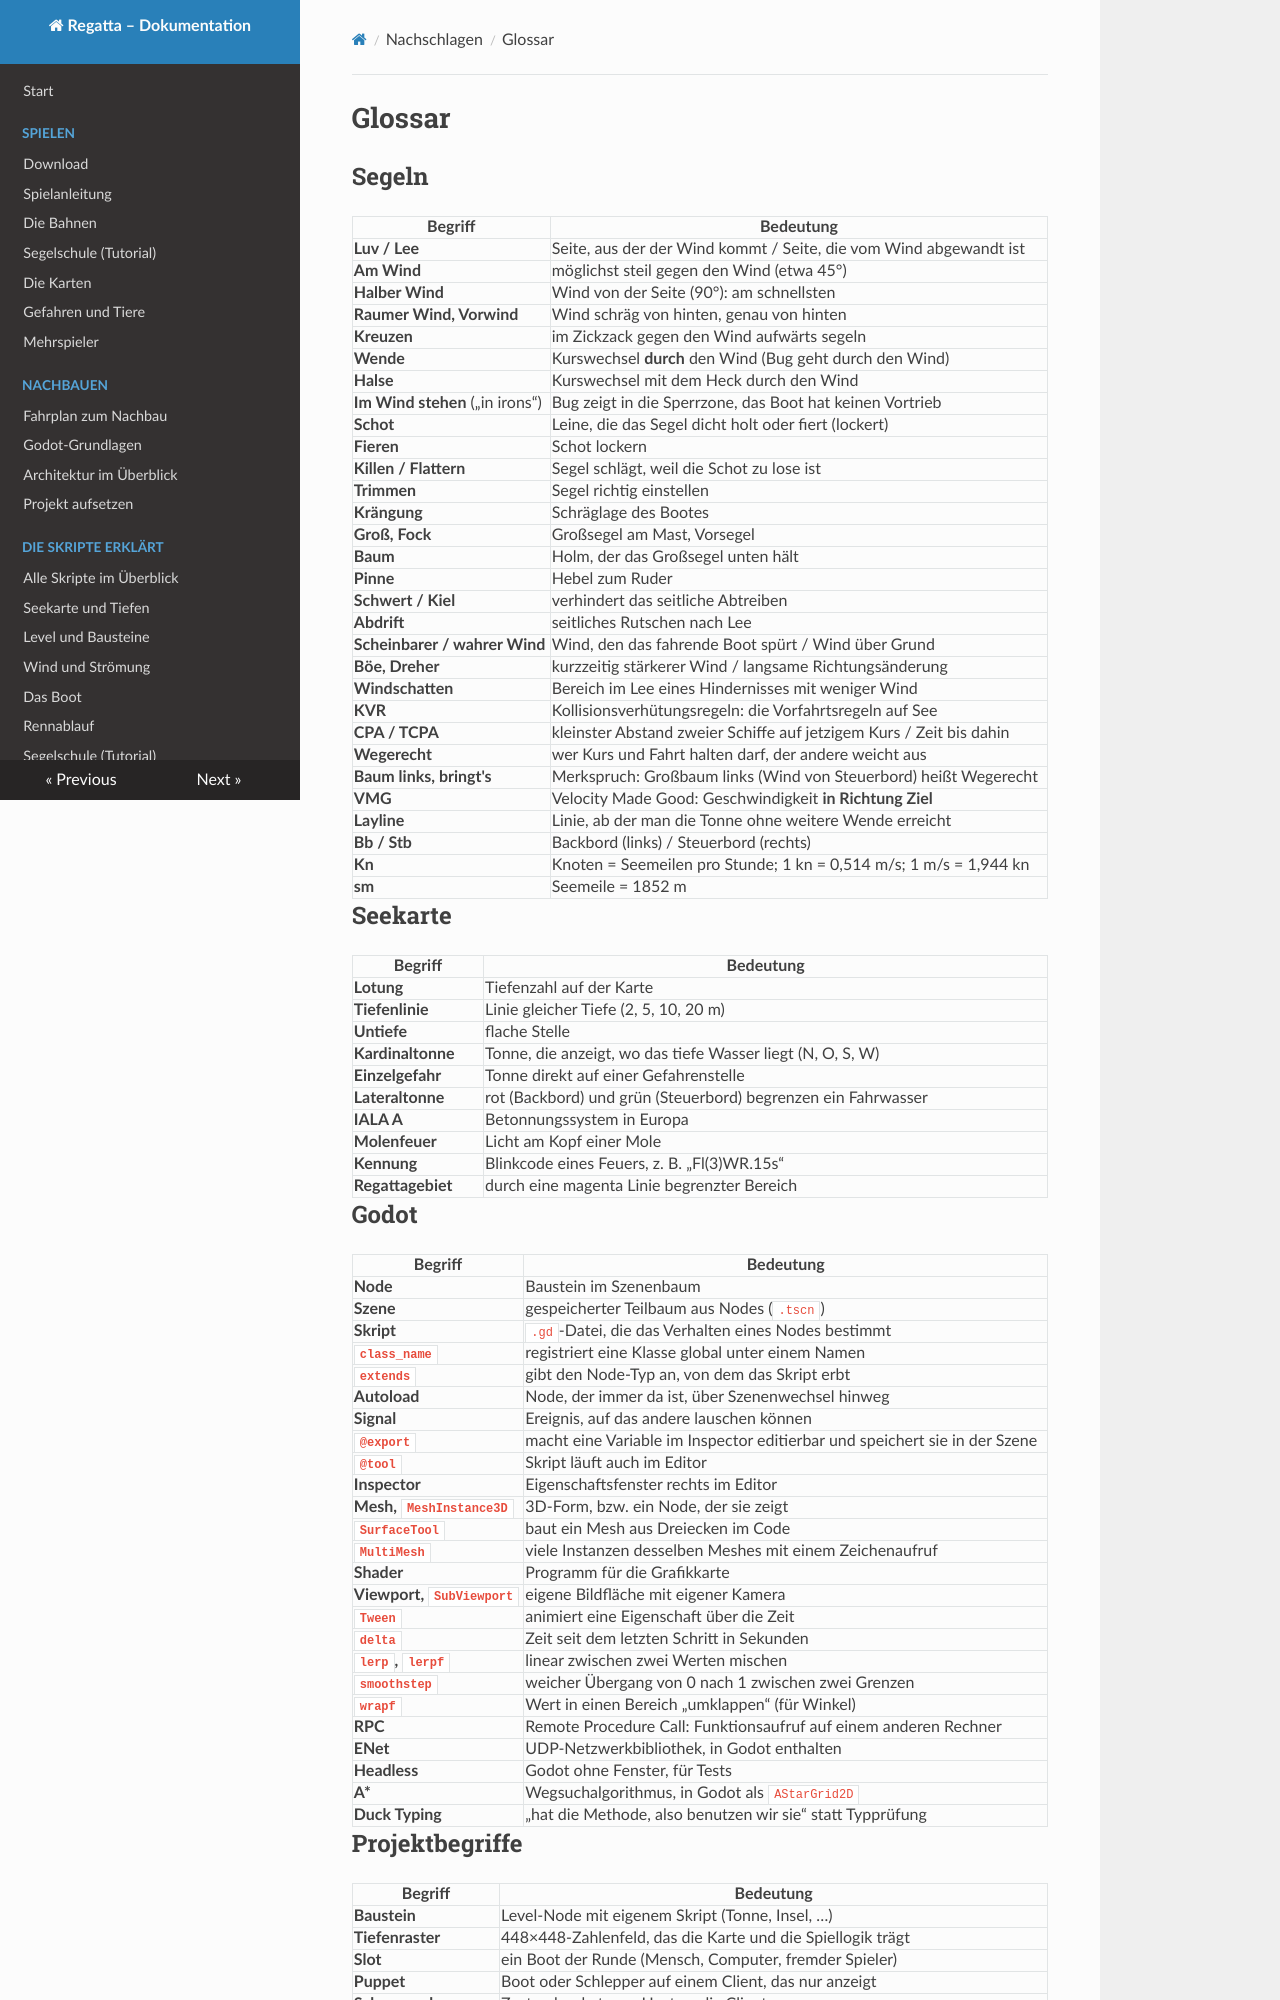

repository: RincewindWizzard/regatta-game · page: referenz/glossar/index.html · generator: mkdocs

# Glossar

## Segeln

| Begriff | Bedeutung |
|---|---|
| **Luv / Lee** | Seite, aus der der Wind kommt / Seite, die vom Wind abgewandt ist |
| **Am Wind** | möglichst steil gegen den Wind (etwa 45°) |
| **Halber Wind** | Wind von der Seite (90°): am schnellsten |
| **Raumer Wind, Vorwind** | Wind schräg von hinten, genau von hinten |
| **Kreuzen** | im Zickzack gegen den Wind aufwärts segeln |
| **Wende** | Kurswechsel **durch** den Wind (Bug geht durch den Wind) |
| **Halse** | Kurswechsel mit dem Heck durch den Wind |
| **Im Wind stehen** („in irons“) | Bug zeigt in die Sperrzone, das Boot hat keinen Vortrieb |
| **Schot** | Leine, die das Segel dicht holt oder fiert (lockert) |
| **Fieren** | Schot lockern |
| **Killen / Flattern** | Segel schlägt, weil die Schot zu lose ist |
| **Trimmen** | Segel richtig einstellen |
| **Krängung** | Schräglage des Bootes |
| **Groß, Fock** | Großsegel am Mast, Vorsegel |
| **Baum** | Holm, der das Großsegel unten hält |
| **Pinne** | Hebel zum Ruder |
| **Schwert / Kiel** | verhindert das seitliche Abtreiben |
| **Abdrift** | seitliches Rutschen nach Lee |
| **Scheinbarer / wahrer Wind** | Wind, den das fahrende Boot spürt / Wind über Grund |
| **Böe, Dreher** | kurzzeitig stärkerer Wind / langsame Richtungsänderung |
| **Windschatten** | Bereich im Lee eines Hindernisses mit weniger Wind |
| **KVR** | Kollisionsverhütungsregeln: die Vorfahrtsregeln auf See |
| **CPA / TCPA** | kleinster Abstand zweier Schiffe auf jetzigem Kurs / Zeit bis dahin |
| **Wegerecht** | wer Kurs und Fahrt halten darf, der andere weicht aus |
| **Baum links, bringt's** | Merkspruch: Großbaum links (Wind von Steuerbord) heißt Wegerecht |
| **VMG** | Velocity Made Good: Geschwindigkeit **in Richtung Ziel** |
| **Layline** | Linie, ab der man die Tonne ohne weitere Wende erreicht |
| **Bb / Stb** | Backbord (links) / Steuerbord (rechts) |
| **Kn** | Knoten = Seemeilen pro Stunde; 1 kn = 0,514 m/s; 1 m/s = 1,944 kn |
| **sm** | Seemeile = 1852 m |

## Seekarte

| Begriff | Bedeutung |
|---|---|
| **Lotung** | Tiefenzahl auf der Karte |
| **Tiefenlinie** | Linie gleicher Tiefe (2, 5, 10, 20 m) |
| **Untiefe** | flache Stelle |
| **Kardinaltonne** | Tonne, die anzeigt, wo das tiefe Wasser liegt (N, O, S, W) |
| **Einzelgefahr** | Tonne direkt auf einer Gefahrenstelle |
| **Lateraltonne** | rot (Backbord) und grün (Steuerbord) begrenzen ein Fahrwasser |
| **IALA A** | Betonnungssystem in Europa |
| **Molenfeuer** | Licht am Kopf einer Mole |
| **Kennung** | Blinkcode eines Feuers, z. B. „Fl(3)WR.15s“ |
| **Regattagebiet** | durch eine magenta Linie begrenzter Bereich |

## Godot

| Begriff | Bedeutung |
|---|---|
| **Node** | Baustein im Szenenbaum |
| **Szene** | gespeicherter Teilbaum aus Nodes (`.tscn`) |
| **Skript** | `.gd`-Datei, die das Verhalten eines Nodes bestimmt |
| **`class_name`** | registriert eine Klasse global unter einem Namen |
| **`extends`** | gibt den Node-Typ an, von dem das Skript erbt |
| **Autoload** | Node, der immer da ist, über Szenenwechsel hinweg |
| **Signal** | Ereignis, auf das andere lauschen können |
| **`@export`** | macht eine Variable im Inspector editierbar und speichert sie in der Szene |
| **`@tool`** | Skript läuft auch im Editor |
| **Inspector** | Eigenschaftsfenster rechts im Editor |
| **Mesh, `MeshInstance3D`** | 3D-Form, bzw. ein Node, der sie zeigt |
| **`SurfaceTool`** | baut ein Mesh aus Dreiecken im Code |
| **`MultiMesh`** | viele Instanzen desselben Meshes mit einem Zeichenaufruf |
| **Shader** | Programm für die Grafikkarte |
| **Viewport, `SubViewport`** | eigene Bildfläche mit eigener Kamera |
| **`Tween`** | animiert eine Eigenschaft über die Zeit |
| **`delta`** | Zeit seit dem letzten Schritt in Sekunden |
| **`lerp`, `lerpf`** | linear zwischen zwei Werten mischen |
| **`smoothstep`** | weicher Übergang von 0 nach 1 zwischen zwei Grenzen |
| **`wrapf`** | Wert in einen Bereich „umklappen“ (für Winkel) |
| **RPC** | Remote Procedure Call: Funktionsaufruf auf einem anderen Rechner |
| **ENet** | UDP-Netzwerkbibliothek, in Godot enthalten |
| **Headless** | Godot ohne Fenster, für Tests |
| **A\*** | Wegsuchalgorithmus, in Godot als `AStarGrid2D` |
| **Duck Typing** | „hat die Methode, also benutzen wir sie“ statt Typprüfung |
